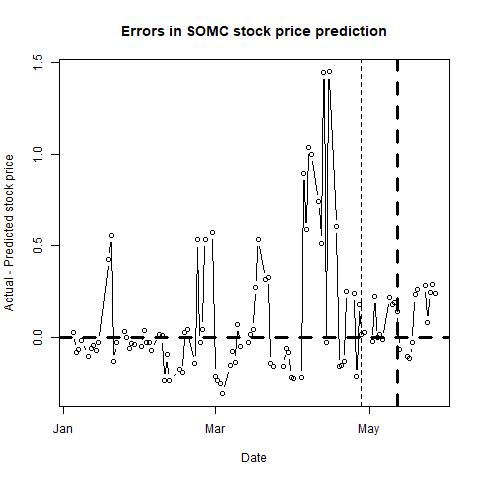

The table this chart was drawn from, first rows:
, п..ticker, date, close, sp500, nasdaq, bond, tbill, stock_return, market_return, daily_riskfree_rate, riskfree_rate_return, rmrf, alpha, b_mkt, b_smb, b_hml, b_umd, pred_close, pred_closediff, newdate
1, SOMC, 42374, 25.25, 2017, 4891, 2.25, 0.2, 0, 0.002013, 6.09624e-05, 6.09606e-05, 0.001952, #N/A, #N/A, #N/A, #N/A, #N/A, 25.22, 0.02631, 2016-01-05
2, SOMC, 42375, 25.05, 1990, 4836, 2.18, 0.21, -0.007952, -0.0132, 0.003175, 5.90843e-05, -0.01326, #N/A, #N/A, #N/A, #N/A, #N/A, 25.13, -0.0818, 2016-01-06
3, SOMC, 42376, 25.05, 1943, 4689, 2.16, 0.2, 0, -0.02399, 0.003157, 5.8548e-05, -0.02404, #N/A, #N/A, #N/A, #N/A, #N/A, 25.12, -0.06923, 2016-01-07
4, SOMC, 42377, 25.05, 1922, 4644, 2.13, 0.2, 0, -0.0109, 0.003131, 5.77434e-05, -0.01095, #N/A, #N/A, #N/A, #N/A, #N/A, 25.07, -0.0186, 2016-01-08
5, SOMC, 42380, 25.01, 1924, 4638, 2.17, 0.21, -0.001598, 0.0008529, 0.003166, 5.88162e-05, 0.0007941, #N/A, #N/A, #N/A, #N/A, #N/A, 25.12, -0.1057, 2016-01-11
6, SOMC, 42381, 25.01, 1939, 4686, 2.12, 0.21, 0, 0.007769, 0.003122, 5.74751e-05, 0.007712, #N/A, #N/A, #N/A, #N/A, #N/A, 25.07, -0.06309, 2016-01-12
7, SOMC, 42382, 25.01, 1890, 4526, 2.08, 0.22, 0, -0.02528, 0.003087, 5.64017e-05, -0.02534, #N/A, #N/A, #N/A, #N/A, #N/A, 25.06, -0.04881, 2016-01-13
8, SOMC, 42383, 25.01, 1922, 4615, 2.1, 0.25, 0, 0.01656, 0.003105, 5.69385e-05, 0.0165, #N/A, #N/A, #N/A, #N/A, #N/A, 25.09, -0.07548, 2016-01-14
9, SOMC, 42384, 25, 1880, 4488, 2.03, 0.24, -0.0003999, -0.02183, 0.003042, 5.50595e-05, -0.02189, #N/A, #N/A, #N/A, #N/A, #N/A, 25.03, -0.02973, 2016-01-15
10, SOMC, 42388, 25.5, 1881, 4477, 2.06, 0.26, 0.0198, 0.0005346, 0.003069, 5.58649e-05, 0.0004787, #N/A, #N/A, #N/A, #N/A, #N/A, 25.07, 0.4254, 2016-01-19
11, SOMC, 42389, 25.5, 1859, 4472, 2.01, 0.26, 0, -0.01177, 0.003024, 5.45224e-05, -0.01182, #N/A, #N/A, #N/A, #N/A, #N/A, 24.95, 0.5549, 2016-01-20
12, SOMC, 42390, 24.86, 1869, 4472, 2.02, 0.28, -0.02542, 0.005181, 0.003033, 5.47909e-05, 0.005126, #N/A, #N/A, #N/A, #N/A, #N/A, 25, -0.1353, 2016-01-21
13, SOMC, 42391, 25, 1907, 4591, 2.07, 0.31, 0.005616, 0.02008, 0.003078, 5.61333e-05, 0.02003, #N/A, #N/A, #N/A, #N/A, #N/A, 25.03, -0.03012, 2016-01-22
14, SOMC, 42394, 25, 1877, 4518, 2.03, 0.31, 0, -0.01576, 0.003042, 5.50595e-05, -0.01582, #N/A, #N/A, #N/A, #N/A, #N/A, 24.97, 0.02827, 2016-01-25
15, SOMC, 42395, 25, 1904, 4568, 2.01, 0.31, 0, 0.01405, 0.003024, 5.45224e-05, 0.01399, #N/A, #N/A, #N/A, #N/A, #N/A, 25, -0.002198, 2016-01-26
16, SOMC, 42396, 25, 1883, 4468, 2.02, 0.32, 0, -0.01093, 0.003033, 5.47909e-05, -0.01098, #N/A, #N/A, #N/A, #N/A, #N/A, 25.06, -0.06278, 2016-01-27
17, SOMC, 42397, 25, 1893, 4507, 2, 0.35, 0, 0.005514, 0.003014, 5.42538e-05, 0.005459, #N/A, #N/A, #N/A, #N/A, #N/A, 25.04, -0.03721, 2016-01-28
18, SOMC, 42398, 25, 1940, 4614, 1.94, 0.33, 0, 0.02446, 0.002959, 5.26417e-05, 0.02441, #N/A, #N/A, #N/A, #N/A, #N/A, 25.04, -0.04181, 2016-01-29
19, SOMC, 42401, 25, 1939, 4620, 1.97, 0.35, 0, -0.0004435, 0.002987, 5.34479e-05, -0.000497, #N/A, #N/A, #N/A, #N/A, #N/A, 25.05, -0.05245, 2016-02-01
20, SOMC, 42402, 25, 1903, 4517, 1.87, 0.34, 0, -0.01892, 0.002893, 5.07597e-05, -0.01897, #N/A, #N/A, #N/A, #N/A, #N/A, 24.96, 0.03778, 2016-02-02
21, SOMC, 42403, 25, 1913, 4504, 1.88, 0.33, 0, 0.004981, 0.002902, 5.10287e-05, 0.00493, #N/A, #N/A, #N/A, #N/A, #N/A, 25.03, -0.03066, 2016-02-03
22, SOMC, 42404, 25, 1915, 4510, 1.87, 0.29, 0, 0.001522, 0.002893, 5.07597e-05, 0.001471, #N/A, #N/A, #N/A, #N/A, #N/A, 25.03, -0.02793, 2016-02-04
23, SOMC, 42405, 25, 1880, 4363, 1.86, 0.3, 0, -0.01865, 0.002883, 5.04908e-05, -0.0187, #N/A, #N/A, #N/A, #N/A, #N/A, 25.08, -0.07556, 2016-02-05
24, SOMC, 42408, 25, 1853, 4284, 1.75, 0.32, 0, -0.01426, 0.002775, 4.75305e-05, -0.01431, #N/A, #N/A, #N/A, #N/A, #N/A, 24.99, 0.01434, 2016-02-08
25, SOMC, 42409, 25, 1852, 4269, 1.74, 0.3, 0, -0.0006613, 0.002765, 4.72612e-05, -0.0007085, #N/A, #N/A, #N/A, #N/A, #N/A, 24.99, 0.00595, 2016-02-09
26, SOMC, 42410, 24.71, 1852, 4284, 1.71, 0.31, -0.01167, -0.0001872, 0.002735, 4.64533e-05, -0.0002337, #N/A, #N/A, #N/A, #N/A, #N/A, 24.95, -0.2373, 2016-02-10
27, SOMC, 42411, 24.71, 1829, 4267, 1.63, 0.28, 0, -0.01238, 0.002653, 4.42975e-05, -0.01242, #N/A, #N/A, #N/A, #N/A, #N/A, 24.81, -0.09726, 2016-02-11
28, SOMC, 42412, 24.71, 1865, 4338, 1.74, 0.3, 0, 0.01933, 0.002765, 4.72612e-05, 0.01928, #N/A, #N/A, #N/A, #N/A, #N/A, 24.95, -0.24, 2016-02-12
29, SOMC, 42416, 24.8, 1896, 4436, 1.78, 0.3, 0.003636, 0.01638, 0.002805, 4.83382e-05, 0.01633, #N/A, #N/A, #N/A, #N/A, #N/A, 24.98, -0.1754, 2016-02-16
30, SOMC, 42417, 24.8, 1927, 4534, 1.81, 0.3, 0, 0.01635, 0.002835, 4.91456e-05, 0.0163, #N/A, #N/A, #N/A, #N/A, #N/A, 25, -0.1953, 2016-02-17
31, SOMC, 42418, 25, 1918, 4488, 1.75, 0.3, 0.008032, -0.004677, 0.002775, 4.75305e-05, -0.004725, #N/A, #N/A, #N/A, #N/A, #N/A, 24.98, 0.02459, 2016-02-18
32, SOMC, 42419, 25, 1918, 4504, 1.76, 0.31, 0, -2.61697e-05, 0.002785, 4.77998e-05, -7.39694e-05, #N/A, #N/A, #N/A, #N/A, #N/A, 24.96, 0.04139, 2016-02-19
33, SOMC, 42422, 24.85, 1946, 4571, 1.77, 0.33, -0.005978, 0.01435, 0.002795, 4.8069e-05, 0.0143, #N/A, #N/A, #N/A, #N/A, #N/A, 24.99, -0.1423, 2016-02-22
34, SOMC, 42423, 25.49, 1921, 4504, 1.74, 0.32, 0.02539, -0.01253, 0.002765, 4.72612e-05, -0.01258, #N/A, #N/A, #N/A, #N/A, #N/A, 24.96, 0.5306, 2016-02-23
35, SOMC, 42424, 24.92, 1930, 4543, 1.75, 0.33, -0.02275, 0.00443, 0.002775, 4.75305e-05, 0.004382, #N/A, #N/A, #N/A, #N/A, #N/A, 24.95, -0.03194, 2016-02-24
36, SOMC, 42425, 25, 1952, 4582, 1.71, 0.32, 0.003342, 0.01129, 0.002735, 4.64533e-05, 0.01124, #N/A, #N/A, #N/A, #N/A, #N/A, 24.96, 0.04352, 2016-02-25
37, SOMC, 42426, 25.5, 1948, 4590, 1.76, 0.33, 0.0198, -0.00187, 0.002785, 4.77998e-05, -0.001918, #N/A, #N/A, #N/A, #N/A, #N/A, 24.97, 0.5321, 2016-02-26
38, SOMC, 42429, 25.5, 1932, 4558, 1.74, 0.33, 0, -0.008158, 0.002765, 4.72612e-05, -0.008205, #N/A, #N/A, #N/A, #N/A, #N/A, 24.93, 0.5709, 2016-02-29
39, SOMC, 42430, 24.8, 1978, 4690, 1.83, 0.33, -0.02783, 0.02359, 0.002854, 4.96838e-05, 0.02354, #N/A, #N/A, #N/A, #N/A, #N/A, 25.01, -0.2138, 2016-03-01
40, SOMC, 42431, 24.8, 1986, 4703, 1.84, 0.36, 0, 0.004089, 0.002864, 4.99528e-05, 0.004039, #N/A, #N/A, #N/A, #N/A, #N/A, 25.04, -0.2376, 2016-03-02
41, SOMC, 42432, 24.8, 1993, 4707, 1.83, 0.28, 0, 0.003491, 0.002854, 4.96838e-05, 0.003442, #N/A, #N/A, #N/A, #N/A, #N/A, 25.05, -0.2546, 2016-03-03
42, SOMC, 42433, 24.8, 2000, 4717, 1.88, 0.29, 0, 0.003298, 0.002902, 5.10287e-05, 0.003247, #N/A, #N/A, #N/A, #N/A, #N/A, 25.11, -0.3095, 2016-03-04
43, SOMC, 42436, 25, 2002, 4708, 1.91, 0.32, 0.008032, 0.0008854, 0.002931, 5.18353e-05, 0.0008336, #N/A, #N/A, #N/A, #N/A, #N/A, 25.15, -0.1538, 2016-03-07
44, SOMC, 42437, 25, 1979, 4649, 1.83, 0.29, 0, -0.0113, 0.002854, 4.96838e-05, -0.01135, #N/A, #N/A, #N/A, #N/A, #N/A, 25.08, -0.07698, 2016-03-08
45, SOMC, 42438, 25, 1989, 4674, 1.9, 0.3, 0, 0.005042, 0.002921, 5.15664e-05, 0.00499, #N/A, #N/A, #N/A, #N/A, #N/A, 25.14, -0.1397, 2016-03-09
46, SOMC, 42439, 25.25, 1990, 4662, 1.93, 0.32, 0.00995, 0.0001525, 0.00295, 5.23729e-05, 0.0001001, #N/A, #N/A, #N/A, #N/A, #N/A, 25.18, 0.06751, 2016-03-10
47, SOMC, 42440, 25.19, 2022, 4748, 1.98, 0.33, -0.00228, 0.01626, 0.002996, 5.37165e-05, 0.01621, #N/A, #N/A, #N/A, #N/A, #N/A, 25.24, -0.04894, 2016-03-11
48, SOMC, 42443, 25.19, 2020, 4750, 1.97, 0.34, 0, -0.001262, 0.002987, 5.34479e-05, -0.001315, #N/A, #N/A, #N/A, #N/A, #N/A, 25.22, -0.02709, 2016-03-14
49, SOMC, 42444, 25.25, 2016, 4729, 1.97, 0.34, 0.00228, -0.00184, 0.002987, 5.34479e-05, -0.001893, #N/A, #N/A, #N/A, #N/A, #N/A, 25.23, 0.01552, 2016-03-15
50, SOMC, 42445, 25.25, 2027, 4764, 1.94, 0.31, 0, 0.005585, 0.002959, 5.26417e-05, 0.005532, #N/A, #N/A, #N/A, #N/A, #N/A, 25.21, 0.04046, 2016-03-16
51, SOMC, 42446, 25.5, 2041, 4775, 1.91, 0.29, 0.009852, 0.006575, 0.002931, 5.18353e-05, 0.006524, #N/A, #N/A, #N/A, #N/A, #N/A, 25.23, 0.2709, 2016-03-17
52, SOMC, 42447, 25.75, 2050, 4796, 1.88, 0.3, 0.009756, 0.004394, 0.002902, 5.10287e-05, 0.004343, #N/A, #N/A, #N/A, #N/A, #N/A, 25.22, 0.5349, 2016-03-18
53, SOMC, 42450, 25.55, 2052, 4809, 1.92, 0.31, -0.007797, 0.0009868, 0.00294, 5.21041e-05, 0.0009347, #N/A, #N/A, #N/A, #N/A, #N/A, 25.24, 0.3134, 2016-03-21
54, SOMC, 42451, 25.55, 2050, 4822, 1.94, 0.3, 0, -0.0008762, 0.002959, 5.26417e-05, -0.0009288, #N/A, #N/A, #N/A, #N/A, #N/A, 25.23, 0.3241, 2016-03-22
55, SOMC, 42452, 25.05, 2037, 4769, 1.88, 0.3, -0.01976, -0.006407, 0.002902, 5.10287e-05, -0.006458, #N/A, #N/A, #N/A, #N/A, #N/A, 25.2, -0.147, 2016-03-23
56, SOMC, 42453, 25.05, 2036, 4774, 1.91, 0.3, 0, -0.0003815, 0.002931, 5.18353e-05, -0.0004333, #N/A, #N/A, #N/A, #N/A, #N/A, 25.21, -0.1606, 2016-03-24
57, SOMC, 42457, 25.05, 2037, 4767, 1.89, 0.29, 0, 0.0005468, 0.002912, 5.12976e-05, 0.0004955, #N/A, #N/A, #N/A, #N/A, #N/A, 25.21, -0.1594, 2016-03-28
58, SOMC, 42458, 25.05, 2055, 4847, 1.81, 0.23, 0, 0.00878, 0.002835, 4.91456e-05, 0.008731, #N/A, #N/A, #N/A, #N/A, #N/A, 25.11, -0.05987, 2016-03-29
59, SOMC, 42459, 25.05, 2064, 4869, 1.83, 0.2, 0, 0.004337, 0.002854, 4.96838e-05, 0.004287, #N/A, #N/A, #N/A, #N/A, #N/A, 25.13, -0.0824, 2016-03-30
60, SOMC, 42460, 24.85, 2060, 4870, 1.78, 0.21, -0.008016, -0.002039, 0.002805, 4.83382e-05, -0.002087, #N/A, #N/A, #N/A, #N/A, #N/A, 25.07, -0.2234, 2016-03-31
... 41 more rows
